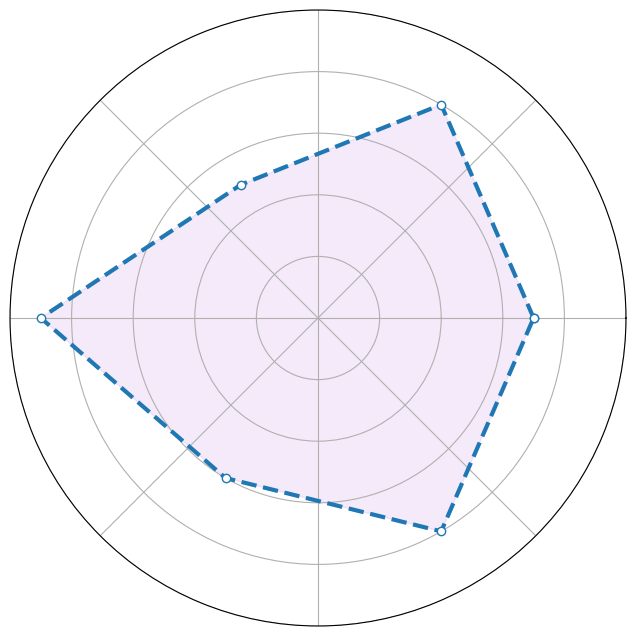
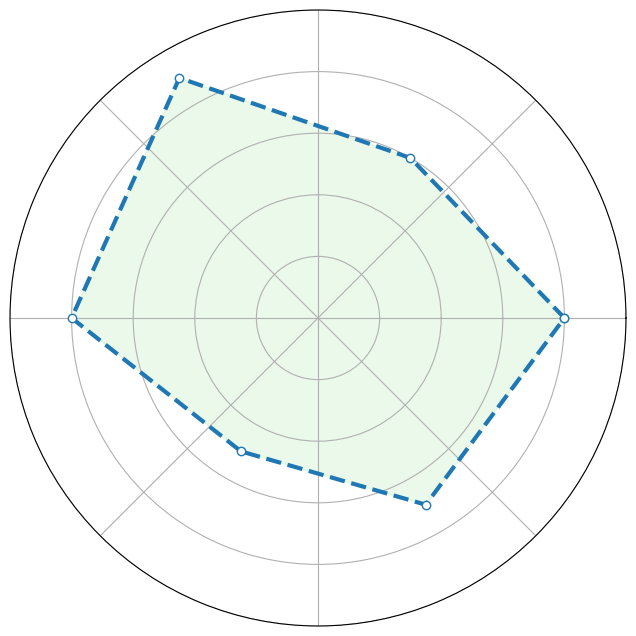
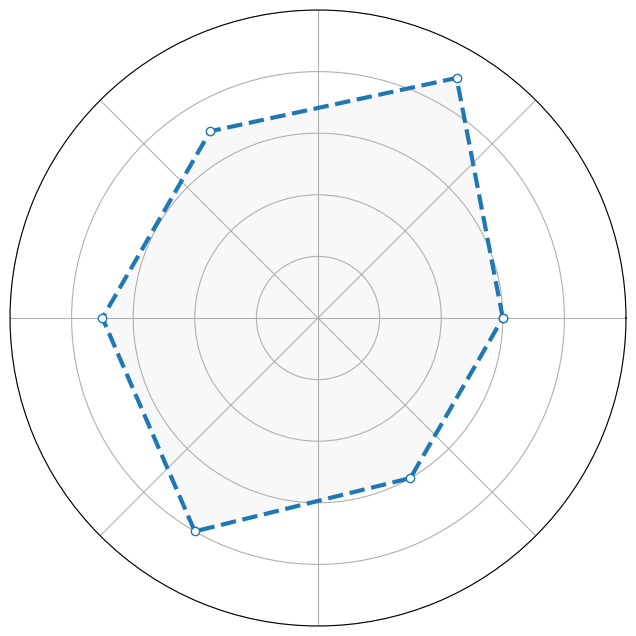
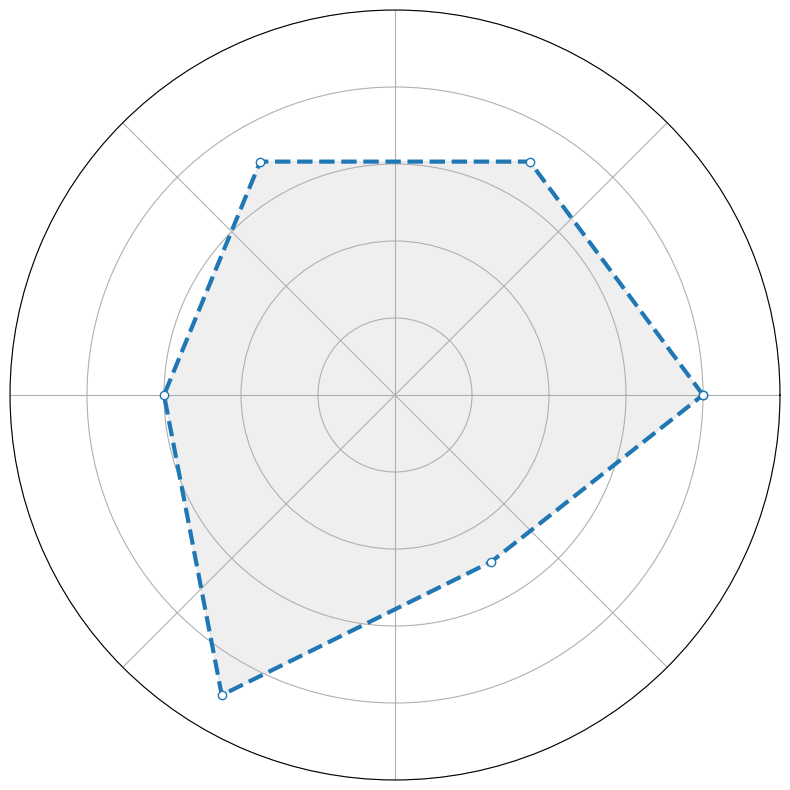

Write Python code to recreate these figures, in order.
import numpy as np
import matplotlib.pyplot as plt
from math import pi

arcane_academy = [7, 8, 5, 9, 6, 8]
elderwood_grove = [8, 6, 9, 8, 5, 7]
silver_spire = [6, 9, 7, 7, 8, 6]
shadow_haven = [8, 7, 7, 6, 9, 5]

academies_data = {
    'Arcane Academy': arcane_academy,
    'Elderwood Grove': elderwood_grove,
    'Silver Spire': silver_spire,
    'Shadow Haven': shadow_haven
}

academy_colors = {
    'Arcane Academy': 'darkorchid',
    'Elderwood Grove': 'limegreen',
    'Silver Spire': '#C0C0C0',
    'Shadow Haven': 'dimgray'
}

def create_radar_chart(academy_data, color):
    num_vars = len(academy_data)
    angles = np.linspace(0, 2 * pi, num_vars, endpoint=False).tolist()
    academy_data += academy_data[:1]
    angles += angles[:1]

    fig, ax = plt.subplots(figsize=(8, 8), subplot_kw=dict(polar=True))
    ax.set_rlabel_position(45)
    plt.ylim(0, 10)

    ax.plot(angles, academy_data, linewidth=3, linestyle='--', marker='o', markerfacecolor='white')
    ax.fill(angles, academy_data, color=color, alpha=0.1)

    ax.tick_params(labelbottom=False, labelleft=False)

for academy_name, skill_levels in academies_data.items():
    create_radar_chart(skill_levels, academy_colors[academy_name])

plt.tight_layout()
plt.show()
